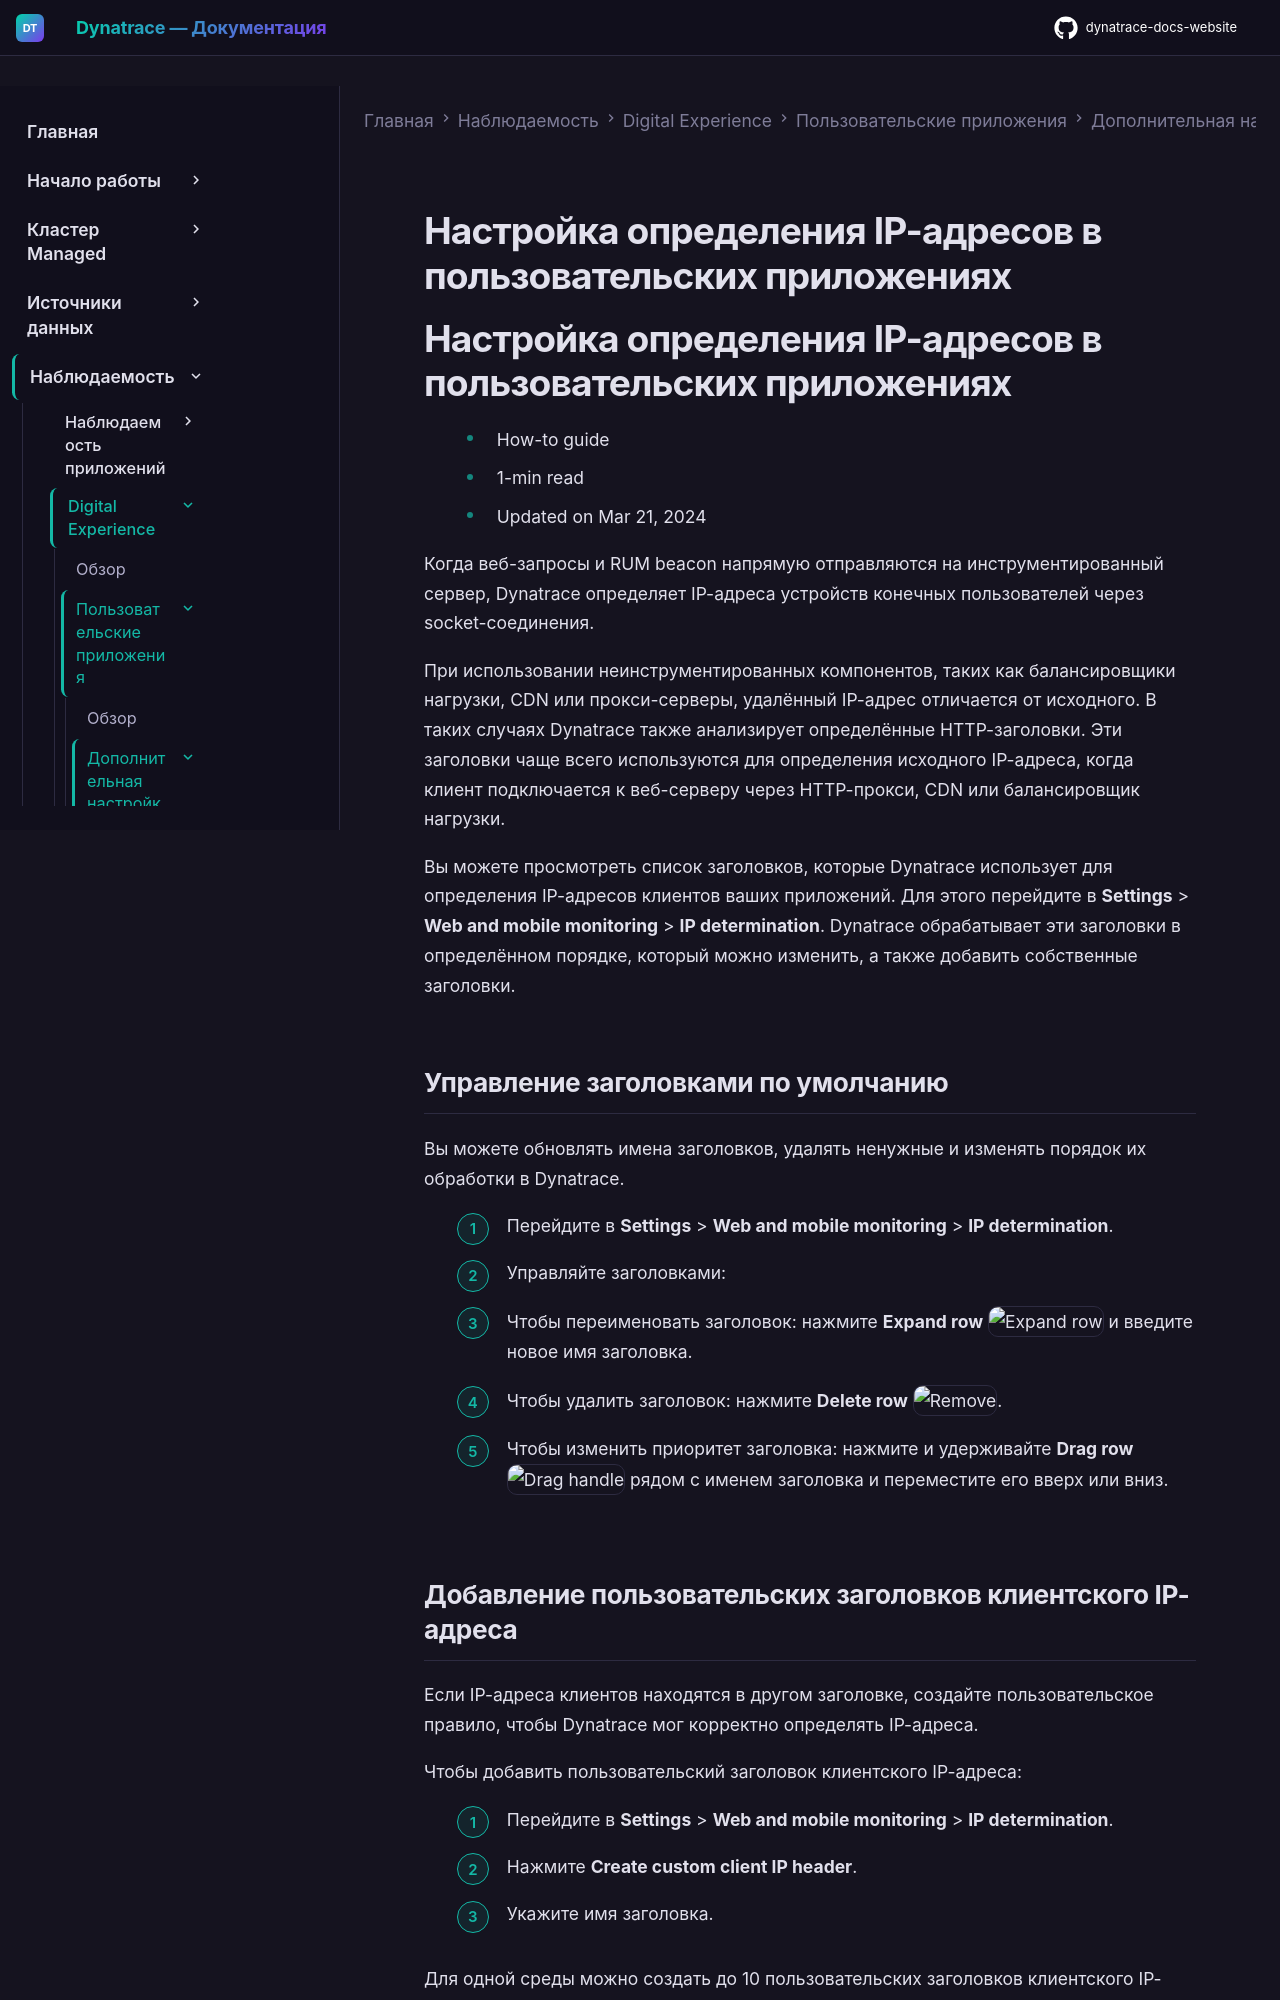

repository: Yerkebulan-Ardabayev/dynatrace-docs-website · page: managed-ru/observe/digital-experience/custom-applications/additional-configuration/customize-ip-address-detectio-custom/index.html · generator: mkdocs

---
title: Настройка определения IP-адресов в пользовательских приложениях
source: https://docs.dynatrace.com/managed/observe/digital-experience/custom-applications/additional-configuration/customize-ip-address-detectio-custom
scraped: 2026-05-12T11:20:15.409879
---

# Настройка определения IP-адресов в пользовательских приложениях

# Настройка определения IP-адресов в пользовательских приложениях

* How-to guide
* 1-min read
* Updated on Mar 21, 2024

Когда веб-запросы и RUM beacon напрямую отправляются на инструментированный сервер, Dynatrace определяет IP-адреса устройств конечных пользователей через socket-соединения.

При использовании неинструментированных компонентов, таких как балансировщики нагрузки, CDN или прокси-серверы, удалённый IP-адрес отличается от исходного. В таких случаях Dynatrace также анализирует определённые HTTP-заголовки. Эти заголовки чаще всего используются для определения исходного IP-адреса, когда клиент подключается к веб-серверу через HTTP-прокси, CDN или балансировщик нагрузки.

Вы можете просмотреть список заголовков, которые Dynatrace использует для определения IP-адресов клиентов ваших приложений. Для этого перейдите в **Settings** > **Web and mobile monitoring** > **IP determination**. Dynatrace обрабатывает эти заголовки в определённом порядке, который можно изменить, а также добавить собственные заголовки.

## Управление заголовками по умолчанию

Вы можете обновлять имена заголовков, удалять ненужные и изменять порядок их обработки в Dynatrace.

1. Перейдите в **Settings** > **Web and mobile monitoring** > **IP determination**.
2. Управляйте заголовками:

   * Чтобы переименовать заголовок: нажмите **Expand row** ![Expand row](https://dt-cdn.net/images/expand-row-icon-9c4950fc2e.svg "Expand row") и введите новое имя заголовка.
   * Чтобы удалить заголовок: нажмите **Delete row** ![Remove](https://dt-cdn.net/images/remove-icon-105c6a04c2.svg "Remove").
   * Чтобы изменить приоритет заголовка: нажмите и удерживайте **Drag row** ![Drag handle](https://dt-cdn.net/images/drag-handle-turquoise-600-1aa0e5ea00.svg "Drag handle") рядом с именем заголовка и переместите его вверх или вниз.
